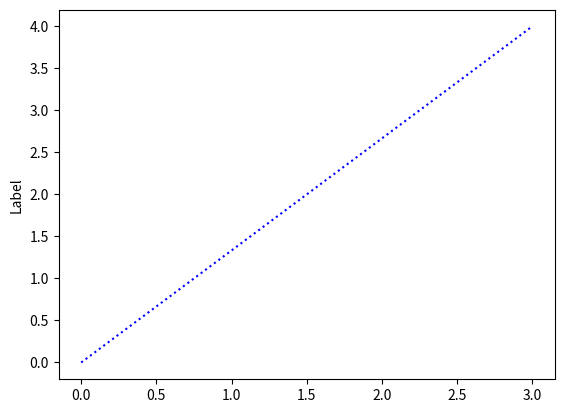

The script that saved this image:

import matplotlib.pyplot as plt


plt.plot([0, 3], [0, 4], 'b:')      # (0, 0) (3, 4)
plt.ylabel('Label')
plt.show()
